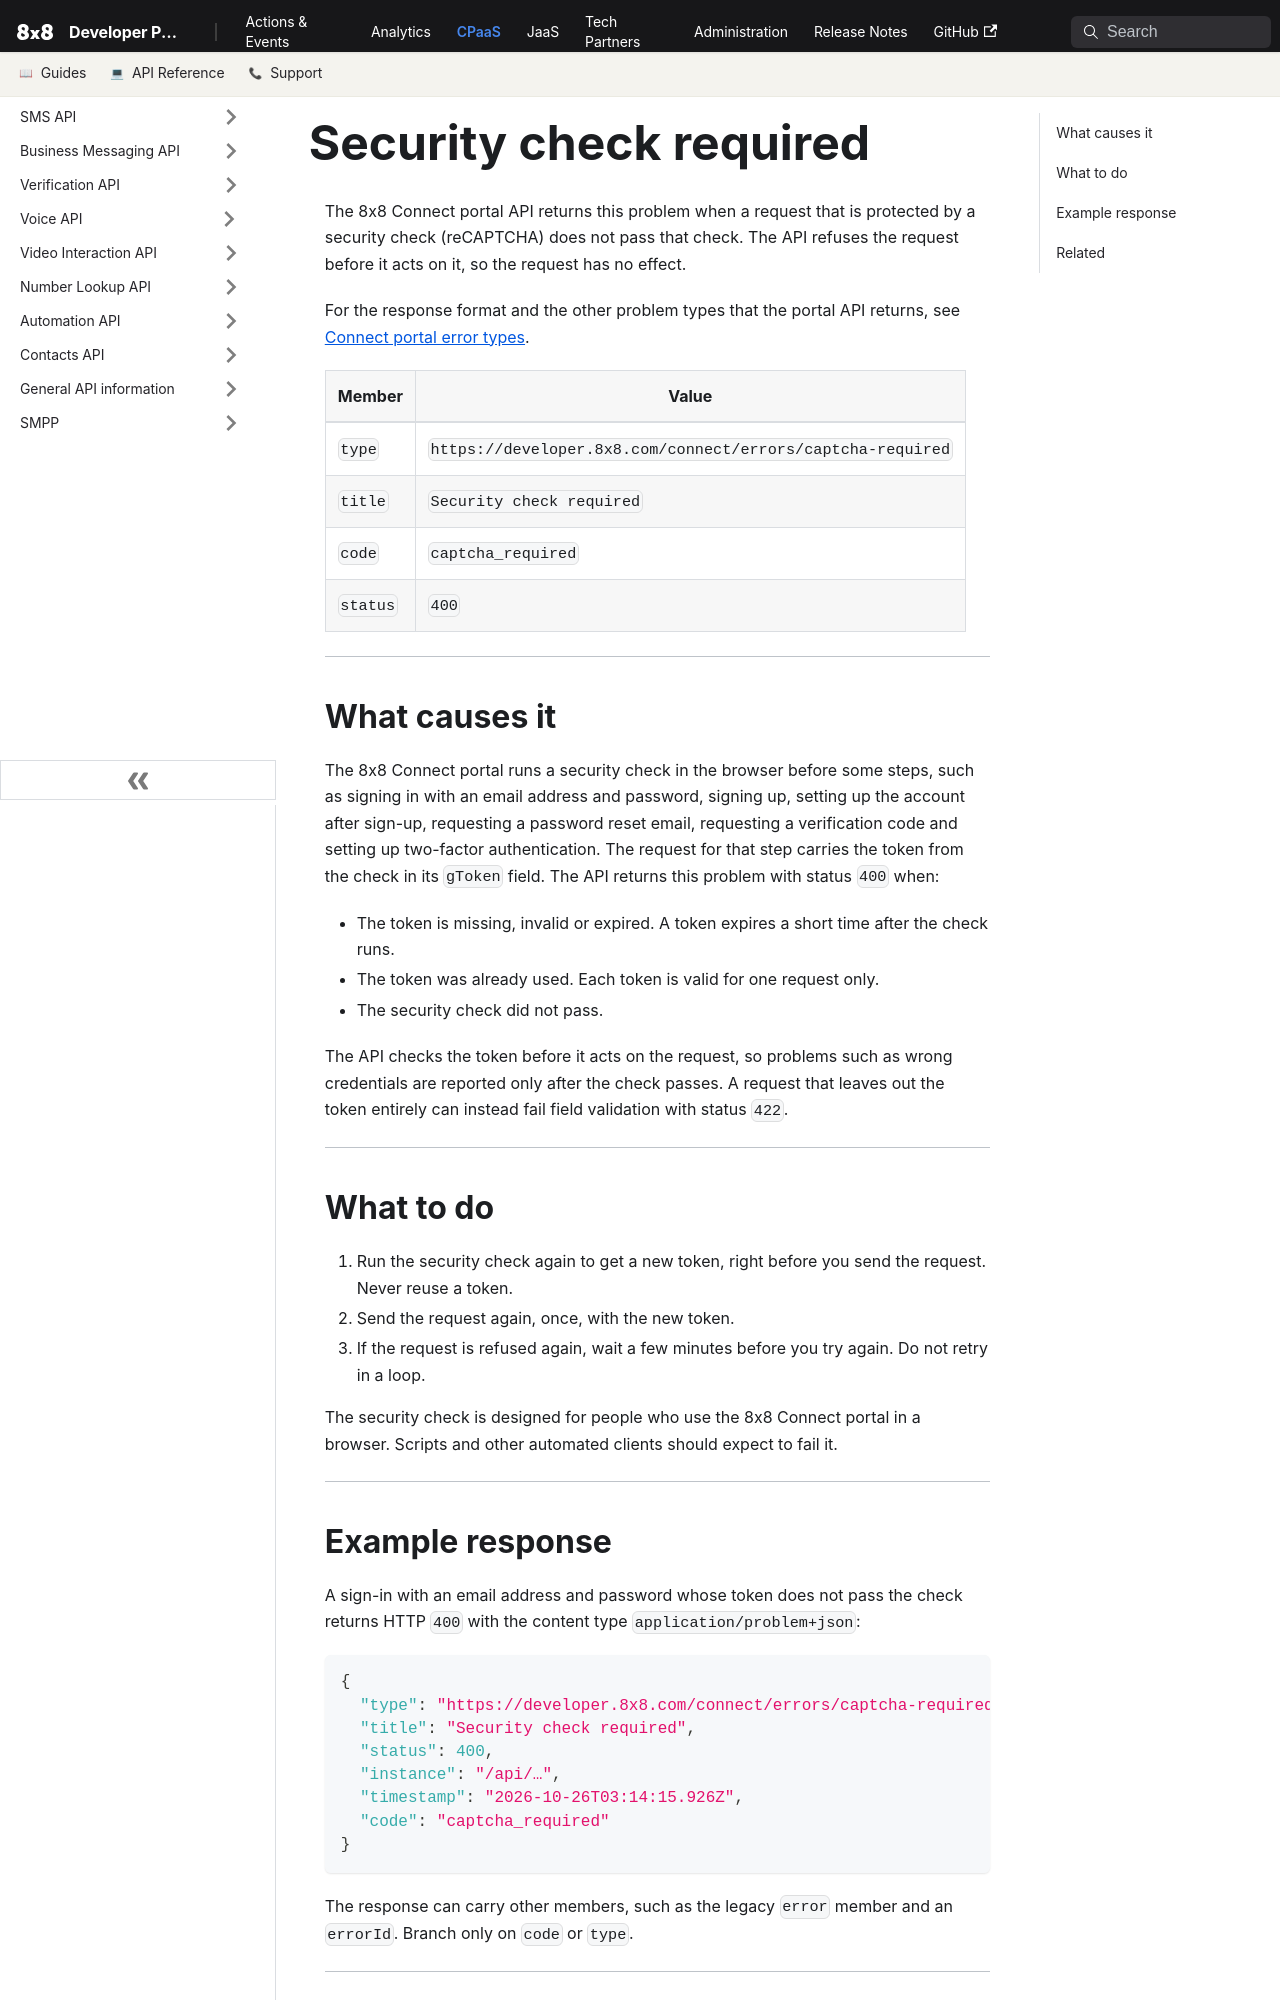

repository: 8x8Cloud/public-developer-docs · page: connect/errors/captcha-required/index.html · generator: docusaurus

---
title: "Security check required"
description: "The request did not pass the security check that protects it, so run a new check and send the request again once with the new token."
slug: /connect/errors/captcha-required
displayed_sidebar: sidebarConnectReference
---

The 8x8 Connect portal API returns this problem when a request that is protected by a security check (reCAPTCHA) does not pass that check. The API refuses the request before it acts on it, so the request has no effect.

For the response format and the other problem types that the portal API returns, see [Connect portal error types](/connect/errors).

| Member | Value |
| --- | --- |
| `type` | `https://developer.8x8.com/connect/errors/captcha-required` |
| `title` | `Security check required` |
| `code` | `captcha_required` |
| `status` | `400` |

---

## What causes it

The 8x8 Connect portal runs a security check in the browser before some steps, such as signing in with an email address and password, signing up, setting up the account after sign-up, requesting a password reset email, requesting a verification code and setting up two-factor authentication. The request for that step carries the token from the check in its `gToken` field. The API returns this problem with status `400` when:

- The token is missing, invalid or expired. A token expires a short time after the check runs.
- The token was already used. Each token is valid for one request only.
- The security check did not pass.

The API checks the token before it acts on the request, so problems such as wrong credentials are reported only after the check passes. A request that leaves out the token entirely can instead fail field validation with status `422`.

---

## What to do

1. Run the security check again to get a new token, right before you send the request. Never reuse a token.
2. Send the request again, once, with the new token.
3. If the request is refused again, wait a few minutes before you try again. Do not retry in a loop.

The security check is designed for people who use the 8x8 Connect portal in a browser. Scripts and other automated clients should expect to fail it.

---
